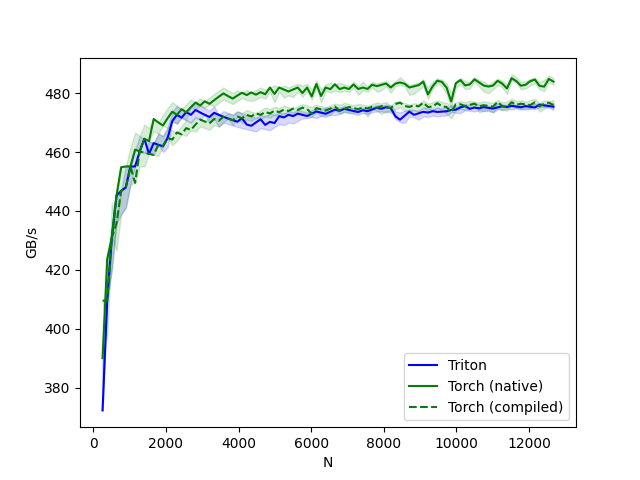

Data behind this chart, as committed beside it:
N, Triton, Torch (native), Torch (compiled)
256.0, 372.4, 390.1, 409.6
384.0, 409.6, 423.7, 409.6
512.0, 431.2, 431.2, 431.2
640.0, 445.2, 445.2, 435.7
768.0, 446.8, 454.8, 446.8
896.0, 448.0, 455.1, 448.0
1024, 455.1, 455.1, 455.1
1152, 455.1, 460.8, 449.6
1280, 460.2, 460.2, 460.2
1408, 464.5, 464.5, 459.8
1536, 459.4, 463.7, 459.4
1664, 463.0, 471.2, 459.0
1792, 462.5, 470.0, 462.5
1920, 462.0, 469.0, 462.0
2048, 464.8, 471.5, 464.8
2176, 470.5, 473.7, 464.2
2304, 472.6, 472.6, 466.6
2432, 471.7, 474.5, 466.0
2560, 473.5, 473.5, 468.1
2688, 472.6, 475.2, 467.5
2816, 474.3, 476.8, 469.3
2944, 473.4, 475.8, 471.0
3072, 472.6, 477.2, 470.4
3200, 471.9, 476.3, 469.7
3328, 473.3, 477.6, 471.2
3456, 472.6, 478.8, 470.6
3584, 472.0, 479.9, 472.0
3712, 471.4, 479.0, 471.4
3840, 470.8, 478.1, 470.8
3968, 470.3, 479.2, 472.0
4096, 471.5, 480.1, 471.5
4224, 469.3, 479.3, 472.6
4352, 468.9, 480.2, 472.1
4480, 470.0, 479.5, 473.1
4608, 471.1, 480.3, 472.6
4736, 469.2, 479.6, 473.6
4864, 470.2, 481.9, 473.1
4992, 469.8, 479.7, 474.0
5120, 472.2, 481.9, 473.5
5248, 471.7, 481.2, 474.4
5376, 472.6, 480.5, 473.9
5504, 472.2, 481.2, 474.7
5632, 473.0, 481.9, 474.3
5760, 472.6, 480.0, 475.1
5888, 472.2, 481.9, 474.6
6016, 473.0, 478.9, 473.0
6144, 473.8, 483.1, 474.9
6272, 473.4, 479.0, 474.5
6400, 473.0, 481.9, 474.1
6528, 473.7, 481.3, 474.8
6656, 474.4, 483.0, 475.4
6784, 474.0, 481.3, 474.0
6912, 474.6, 481.9, 474.6
7040, 474.3, 481.4, 475.3
7168, 473.9, 482.9, 474.9
7296, 473.6, 481.4, 474.5
7424, 474.2, 481.9, 475.1
7552, 473.9, 481.4, 474.8
7680, 474.4, 482.8, 475.4
7808, 475.0, 482.3, 475.0
... 38 more rows
